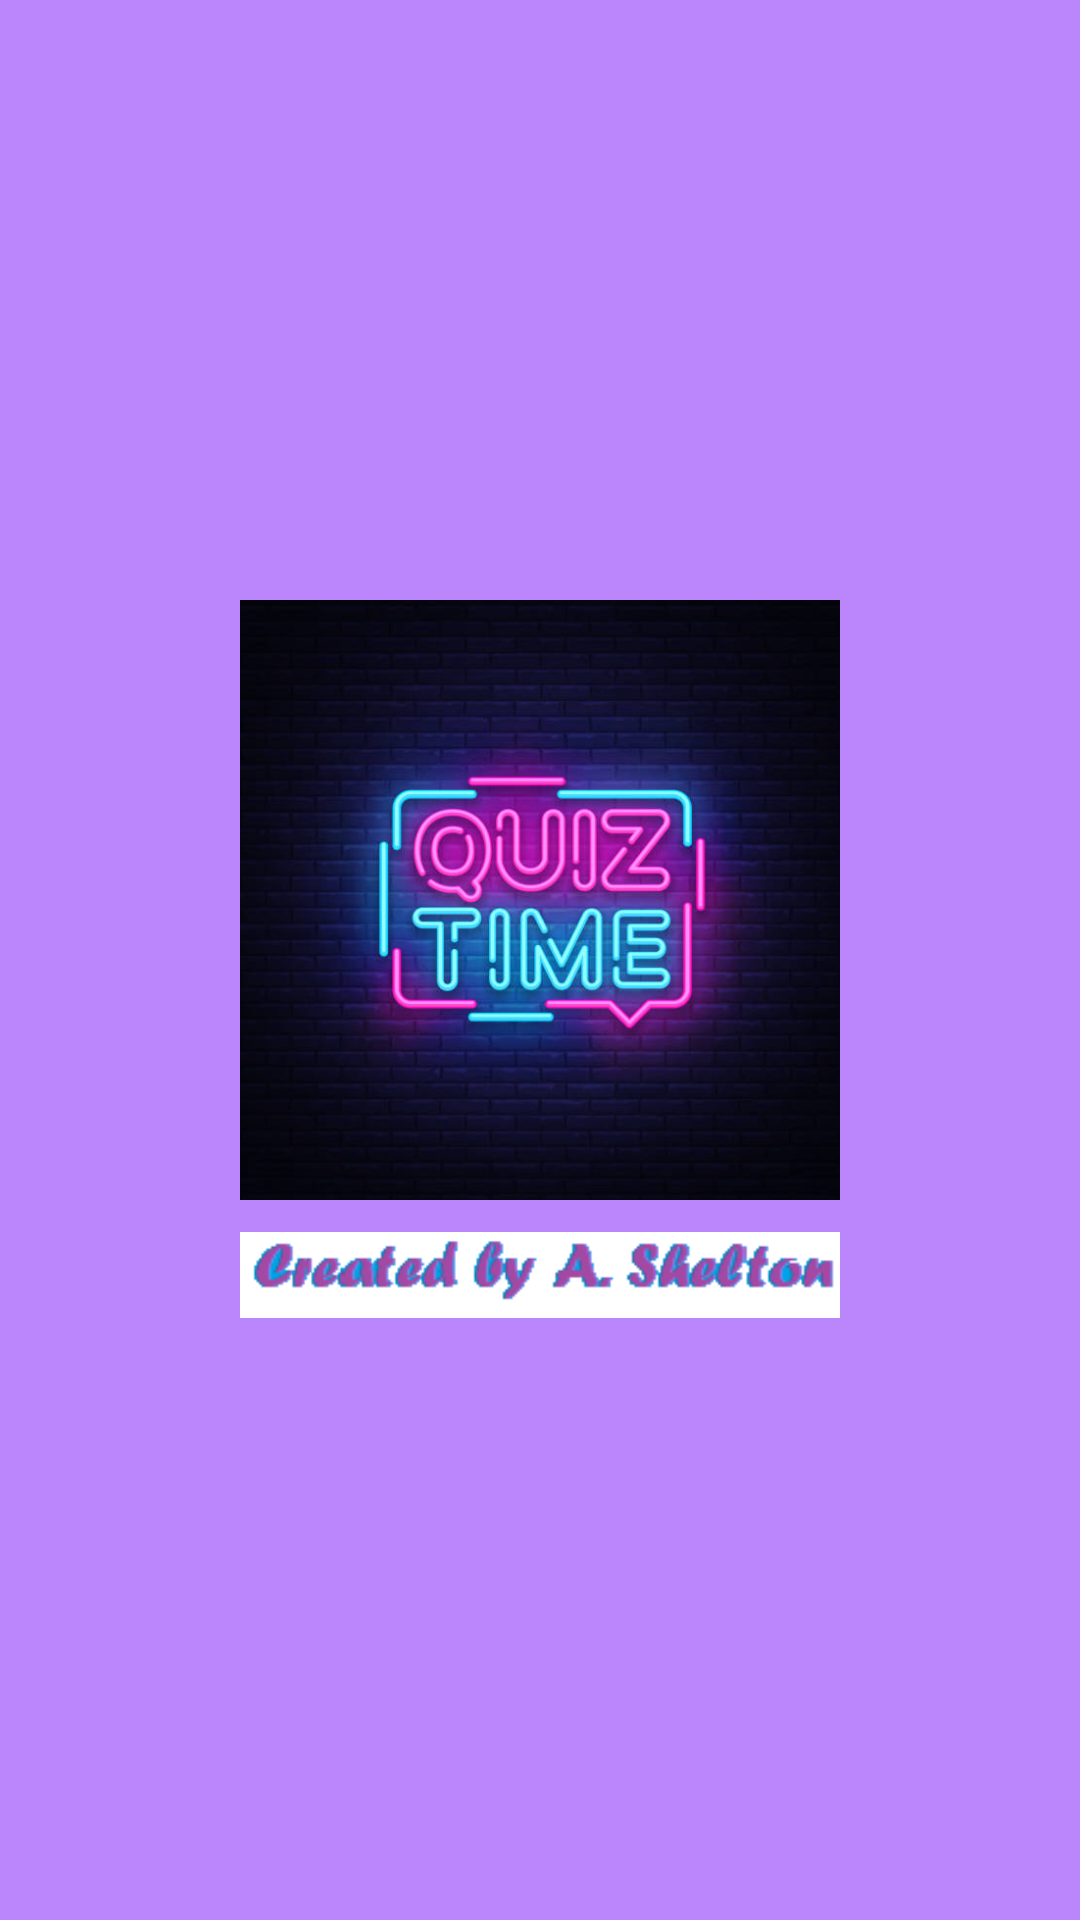

Android layout source for this screen:
<!-- AndroidManifest.xml: application theme Theme.MultipleChoiceQuizGame -->
<!-- res/layout/activity_splashscreen.xml -->
<?xml version="1.0" encoding="utf-8"?>
<RelativeLayout
    xmlns:android="http://schemas.android.com/apk/res/android"
    xmlns:app="http://schemas.android.com/apk/res-auto"
    xmlns:tools="http://schemas.android.com/tools"
    android:layout_width="match_parent"
    android:layout_height="match_parent"
    tools:context=".MainActivity"
    android:background="@color/purple_200">

    <ImageView
        android:id="@+id/imgLogo"
        android:layout_width="200dp"
        android:layout_height="200dp"
        android:layout_centerHorizontal="true"
        android:layout_marginTop="200dp"
        android:contentDescription="@string/imgLogoContentDescription"
        android:src="@drawable/quiz_time" />

    <ImageView
        android:id="@+id/imgText"
        android:layout_width="200dp"
        android:layout_height="50dp"
        android:layout_below="@id/imgLogo"
        android:layout_centerHorizontal="true"
        android:contentDescription="@string/imgTextContentDescription"
        android:src="@drawable/logo" />

</RelativeLayout>
<!-- resources referenced by this layout -->
<resources>
  <color name="purple_200">#FFBB86FC</color>
  <!-- drawable logo: png bitmap (drawable, 2162 bytes) -->
  <!-- drawable quiz_time: png bitmap (drawable, 310094 bytes) -->
  <string name="imgLogoContentDescription">Quiz Time neon light</string>
  <string name="imgTextContentDescription">Created By Tag</string>
  <style name="Theme.MultipleChoiceQuizGame" parent="Theme.MaterialComponents.DayNight.NoActionBar">
          
          <item name="colorPrimary">@color/purple_500</item>
          <item name="colorPrimaryVariant">@color/purple_700</item>
          <item name="colorOnPrimary">@color/white</item>
          
          <item name="colorSecondary">@color/teal_200</item>
          <item name="colorSecondaryVariant">@color/teal_700</item>
          <item name="colorOnSecondary">@color/black</item>
          
          <item name="android:statusBarColor" tools:targetApi="l">?attr/colorPrimaryVariant</item>
          
      </style>
  <color name="purple_500">#FF6200EE</color>
  <color name="purple_700">#FF3700B3</color>
  <color name="white">#FFFFFFFF</color>
  <color name="teal_200">#FF03DAC5</color>
  <color name="teal_700">#FF018786</color>
  <color name="black">#FF000000</color>
</resources>
